Run: headless pygame with SDL's dummy video driver; simulated clock (each Clock.tick advances the game by its frame time, no real sleeping); random seed 0; keys injected as events and as key.get_pressed() state; mouse plan: one left click at the window centre at the start of phase 2, then a move to the lower-right quarter at the start of phase 3.
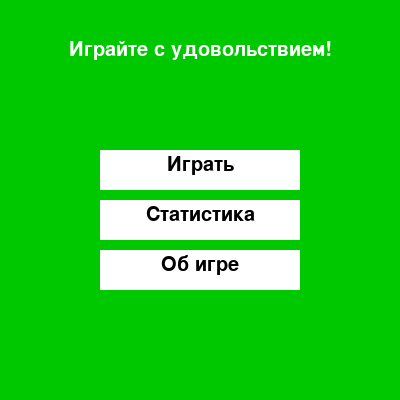
Frame 1 of 4 · flips 1–60 · no input
Frame 2 of 4 · flips 61–180 · clicked the window centre · tapped SPACE, RETURN · held RIGHT (→), D · screen unchanged from frame 1, image omitted
Frame 3 of 4 · flips 181–300 · moved the mouse to the lower-right quarter · held DOWN (↓), S · screen unchanged from frame 2, image omitted
Frame 4 of 4 · flips 301–420 · held LEFT (←), A, UP (↑), W · screen unchanged from frame 3, image omitted

The pygame program that drew these frames:

import pygame
import sys


class GameLauncher:
    def __init__(self):
        pygame.init()

        self.GREEN = (0, 200, 0)

        self.size = self.WIDTH, self.HEIGHT = 400, 400
        self.screen = pygame.display.set_mode(self.size)
        pygame.display.set_caption('Anime Solitaire: Memes & Gosling')

        self.font = pygame.font.Font(None, 30)

        self.running = True
        while self.running:
            for event in pygame.event.get():
                if event.type == pygame.QUIT:
                    self.terminate()
                if event.type == pygame.MOUSEBUTTONDOWN:
                    pos = pygame.mouse.get_pos()
                    if self.play_button_rect.collidepoint(pos):
                        self.show_play_window()
                    elif self.stats_button_rect.collidepoint(pos):
                        self.show_statistics_window()
                    elif self.about_button_rect.collidepoint(pos):
                        self.show_about_window()

            self.screen.fill(self.GREEN)
            self.draw_text()
            self.draw_buttons()
            pygame.display.flip()

    def terminate(self):
        pygame.quit()
        sys.exit()

    def draw_text(self):
        text_surface = self.font.render('Играйте с удовольствием!', True, (255, 255, 255))
        text_rect = text_surface.get_rect(center=(self.WIDTH // 2, 50))
        self.screen.blit(text_surface, text_rect)

    def draw_buttons(self):
        button_spacing = 50
        button_width = 200
        button_height = 40
        play_button_text = self.font.render('Играть', True, (0, 0, 0))
        self.play_button_rect = pygame.Rect(self.WIDTH // 2 - button_width // 2, 150, button_width, button_height)
        pygame.draw.rect(self.screen, (255, 255, 255), self.play_button_rect)
        self.screen.blit(play_button_text, (self.WIDTH // 2 - play_button_text.get_width() // 2, 155))

        stats_button_text = self.font.render('Статистика', True, (0, 0, 0))
        self.stats_button_rect = pygame.Rect(self.WIDTH // 2 - button_width // 2, 150 + button_spacing, button_width,
                                             button_height)
        pygame.draw.rect(self.screen, (255, 255, 255), self.stats_button_rect)
        self.screen.blit(stats_button_text,
                         (self.WIDTH // 2 - stats_button_text.get_width() // 2, 155 + button_spacing))

        about_button_text = self.font.render('Об игре', True, (0, 0, 0))
        self.about_button_rect = pygame.Rect(self.WIDTH // 2 - button_width // 2, 150 + button_spacing * 2,
                                             button_width, button_height)
        pygame.draw.rect(self.screen, (255, 255, 255), self.about_button_rect)
        self.screen.blit(about_button_text,
                         (self.WIDTH // 2 - about_button_text.get_width() // 2, 155 + button_spacing * 2))

    def show_play_window(self):
        play_window = PlayWindow()
        play_window.show_window()

    def show_statistics_window(self):
        stats_window = StatsWindow()
        stats_window.show_window()

    def show_about_window(self):
        about_window = AboutWindow()
        about_window.show_window()


class PlayWindow:
    def show_window(self):
        pass


class StatsWindow:
    def show_window(self):
        pass


class AboutWindow:
    def show_window(self):
        pass


GameLauncher()
